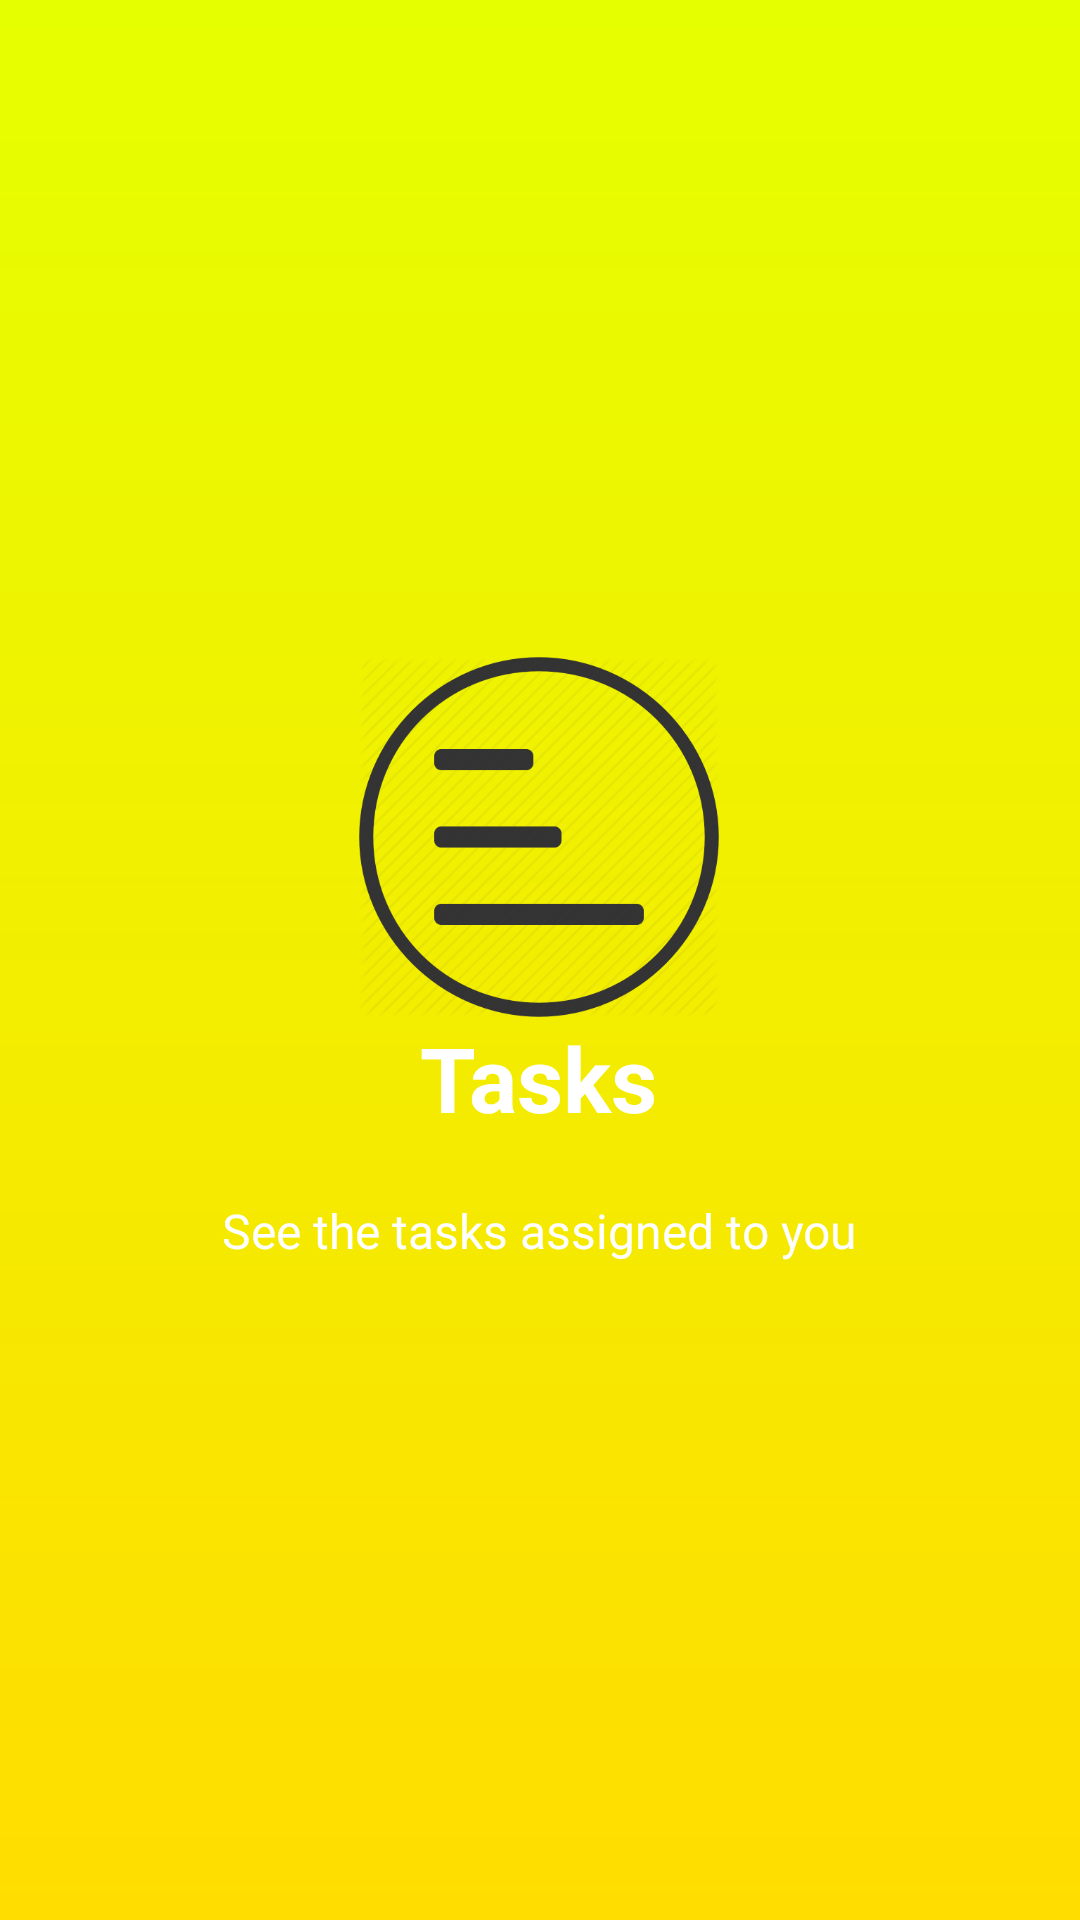

Write the Android layout XML for this screen, with the resource values it uses.
<!-- AndroidManifest.xml: application theme AppTheme -->
<!-- res/layout/activity_screen_2.xml -->
<?xml version="1.0" encoding="utf-8"?>
<RelativeLayout xmlns:android="http://schemas.android.com/apk/res/android"
    android:orientation="vertical" android:layout_width="match_parent"
    android:layout_height="match_parent"
    android:background="@drawable/gradient2">

    <LinearLayout
        android:layout_width="wrap_content"
        android:layout_height="wrap_content"
        android:layout_centerInParent="true"
        android:gravity="center_horizontal"
        android:orientation="vertical"
        android:weightSum="1">

        <ImageView
            android:layout_width="@dimen/image_height"
            android:layout_height="@dimen/image_height"
            android:src="@drawable/tasks" />

        <TextView
            android:layout_width="wrap_content"
            android:layout_height="wrap_content"
            android:text="@string/title_screen2"
            android:textColor="@android:color/white"
            android:textSize="@dimen/screen_title"
            android:textStyle="bold"
            android:layout_weight="0.75" />

        <TextView
            android:layout_width="wrap_content"
            android:layout_height="wrap_content"
            android:layout_marginTop="20dp"
            android:paddingLeft="@dimen/desc_padding"
            android:paddingRight="@dimen/desc_padding"
            android:text="@string/desc_screen2"
            android:textAlignment="center"
            android:textColor="@android:color/white"
            android:textSize="@dimen/screen_desc" />

    </LinearLayout>

</RelativeLayout>
<!-- resources referenced by this layout -->
<resources>
  <dimen name="desc_padding">40dp</dimen>
  <dimen name="image_height">120dp</dimen>
  <dimen name="screen_desc">16dp</dimen>
  <dimen name="screen_title">30dp</dimen>
  <!-- drawable gradient2 (drawable-mdpi) -->
  <?xml version="1.0" encoding="utf-8"?>
  <shape xmlns:android="http://schemas.android.com/apk/res/android"
           android:shape="rectangle">
              <gradient android:startColor="#e6ff00"
                  android:endColor="#ffdd00"
                  android:angle="-90"/>
  </shape>
  <!-- drawable tasks: png bitmap (drawable-mdpi, 24774 bytes) -->
  <string name="desc_screen2">See the tasks assigned to you</string>
  <string name="title_screen2">Tasks</string>
  <style name="AppTheme" parent="Theme.AppCompat.Light.NoActionBar">
          
          <item name="colorPrimary">@color/colorPrimary</item>
          <item name="colorPrimaryDark">#ff8800</item>
          <item name="colorAccent">#ffd500</item>
      </style>
  <color name="colorPrimary">#3F51B5</color>
</resources>
